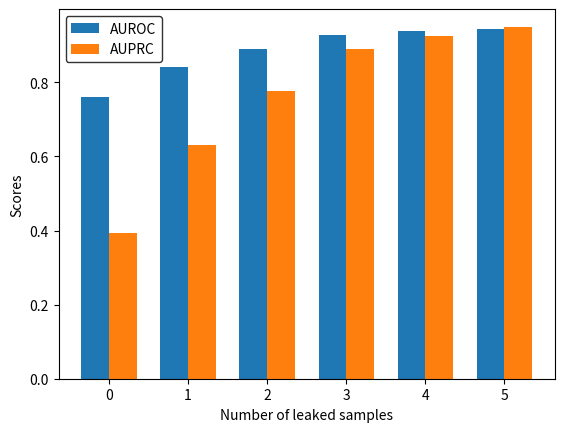

The script that saved this image:
import numpy as np 
import matplotlib.pyplot as plt

auc = [0.76, 0.841,	0.891,	0.928,	0.938,	0.943]
auprc = [0.393, 0.632,	0.776,	0.89,	0.926,	0.95]


plt.rcParams['legend.edgecolor'] = 'black'

x = np.arange(6)
width = 0.35
fig, ax = plt.subplots()
rects1 = ax.bar(x - width/2, auc, width, label='AUROC')
rects2 = ax.bar(x + width/2, auprc, width, label='AUPRC')
ax.set_ylabel('Scores')
ax.set_xlabel('Number of leaked samples')
ax.set_xticks(x)
ax.set_xticklabels(x)
ax.legend()
plt.savefig('bar1.pdf')

